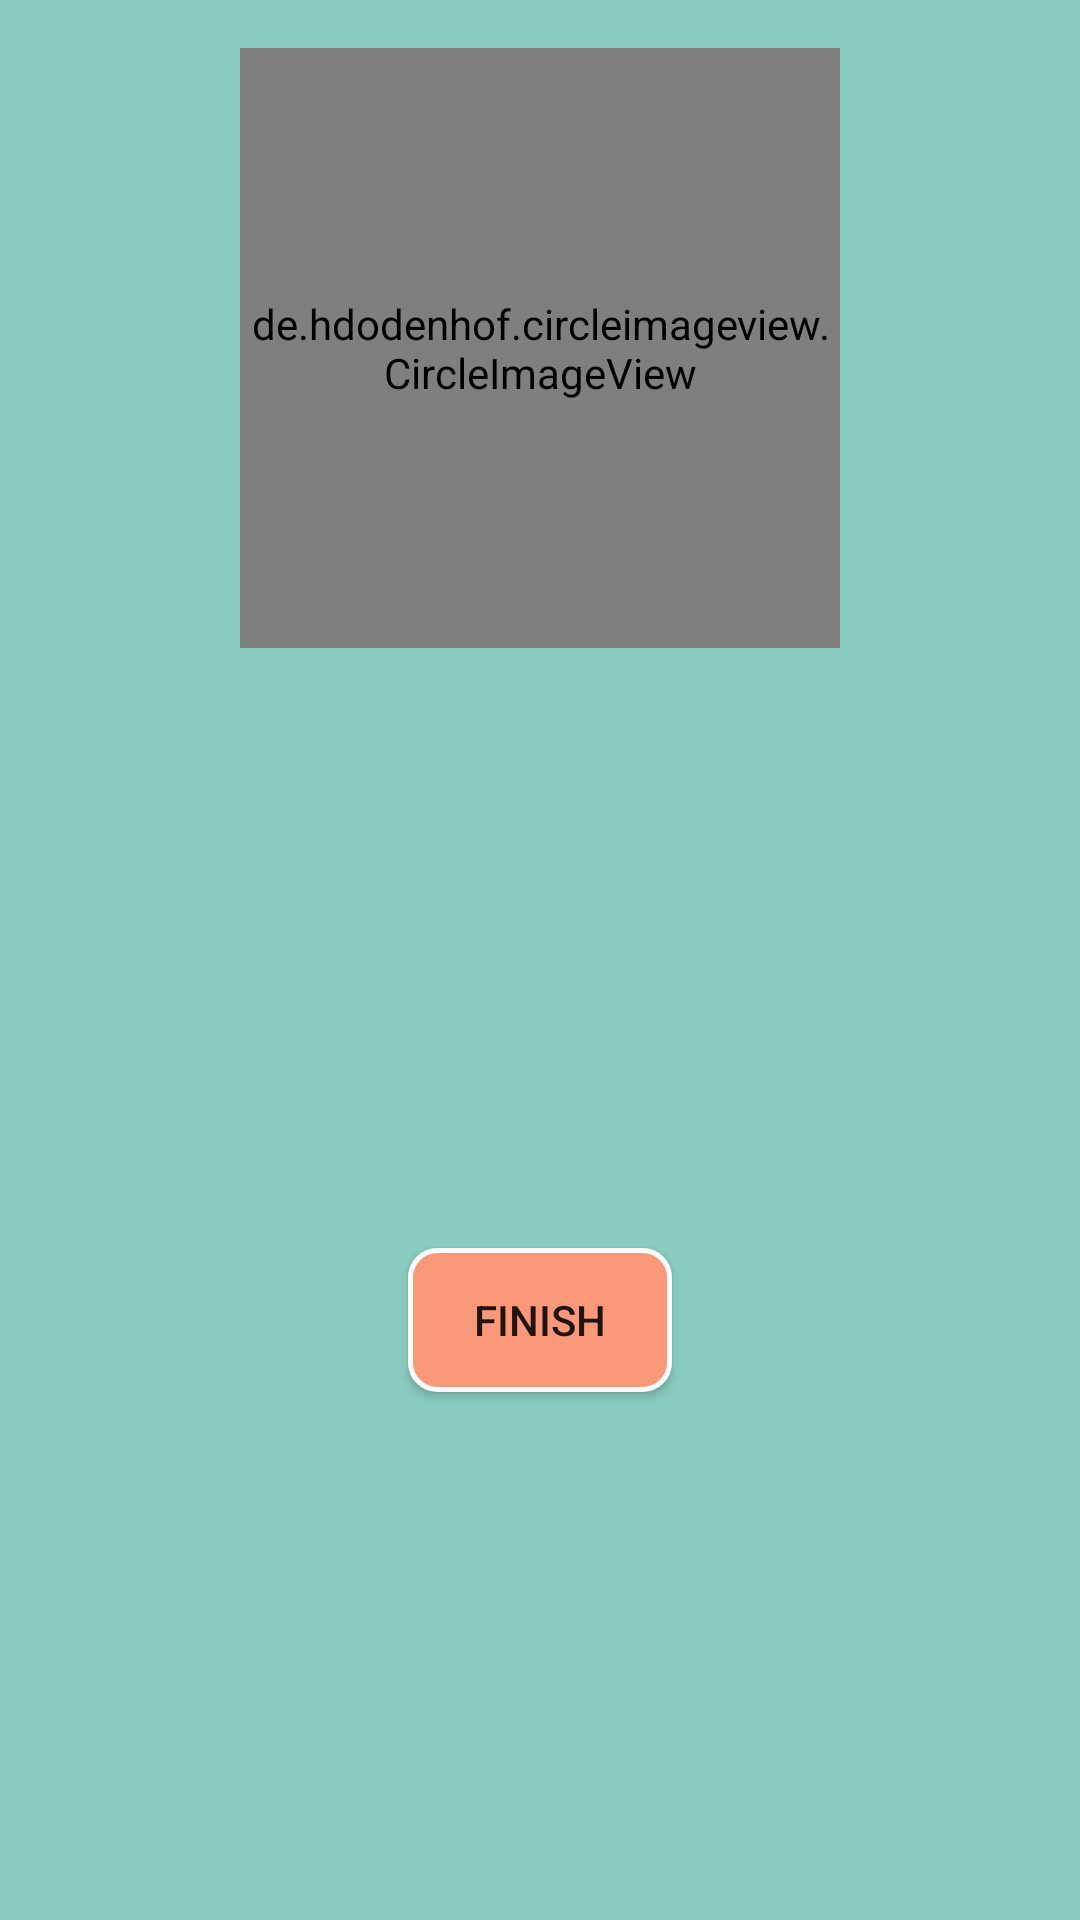

Write the Android layout XML for this screen, with the resource values it uses.
<!-- AndroidManifest.xml: application theme AppTheme -->
<!-- res/layout/activity_profile_photo_reg.xml -->
<?xml version="1.0" encoding="utf-8"?>
<LinearLayout xmlns:android="http://schemas.android.com/apk/res/android"
    xmlns:tools="http://schemas.android.com/tools"
    android:orientation="vertical"
    android:layout_width="match_parent"
    android:layout_height="match_parent"
    android:gravity="center_horizontal"
    android:paddingBottom="@dimen/activity_vertical_margin"
    android:paddingLeft="@dimen/activity_horizontal_margin"
    android:paddingRight="@dimen/activity_horizontal_margin"
    android:paddingTop="@dimen/activity_vertical_margin"
    android:background="@color/colorPrimary"
    tools:context="com.android.community.com.croutworst.community.RegProfilePhotoActivity">

    <de.hdodenhof.circleimageview.CircleImageView
        xmlns:app="http://schemas.android.com/apk/res-auto"
        android:id="@+id/profile_photo_container"
        android:layout_width="200dp"
        android:layout_height="200dp"
        android:layout_marginBottom="200dp"
        android:src="@drawable/default_image"
        android:background="@drawable/profile_photo_picker_background"
        app:civ_border_width="4dp"
        app:civ_border_color="@color/colorAccent"/>

    <Button
        android:id="@+id/finish_button"
        android:layout_width="wrap_content"
        android:layout_height="wrap_content"
        android:background="@drawable/auth_button_background"
        android:text="@string/action_sign_up"/>
</LinearLayout>
<!-- resources referenced by this layout -->
<resources>
  <color name="colorAccent">#fa997a</color>
  <color name="colorPrimary">#8bccc1</color>
  <dimen name="activity_horizontal_margin">16dp</dimen>
  <dimen name="activity_vertical_margin">16dp</dimen>
  <!-- drawable auth_button_background (drawable) -->
  <?xml version="1.0" encoding="utf-8"?>
  <shape xmlns:android="http://schemas.android.com/apk/res/android"
      android:shape="rectangle">
      <gradient android:startColor="#FFFFFF"
          android:endColor="#00FF00"
          android:angle="270" />
      <corners android:radius="9dp" />
      <solid android:color="@color/colorAccent"/>
      <stroke android:width="5px" android:color="#FFF" />
  </shape>
  <!-- drawable profile_photo_picker_background (drawable) -->
  <shape xmlns:android="http://schemas.android.com/apk/res/android"
      android:shape="oval">
      <solid android:color="@color/colorProfilePhotoCircle"/>
  
      <size
          android:width="200dp"
          android:height="200dp"/>
  </shape>
  <string name="action_sign_up">Finish</string>
  <style name="AppTheme" parent="Theme.AppCompat.Light.NoActionBar">
          
          <item name="colorPrimary">@color/colorPrimary</item>
          <item name="colorPrimaryDark">@color/colorPrimaryDark</item>
          <item name="colorAccent">@color/colorAccent</item>
      </style>
  <color name="colorProfilePhotoCircle">#33414A49</color>
  <color name="colorPrimaryDark">#67b3a7</color>
</resources>
